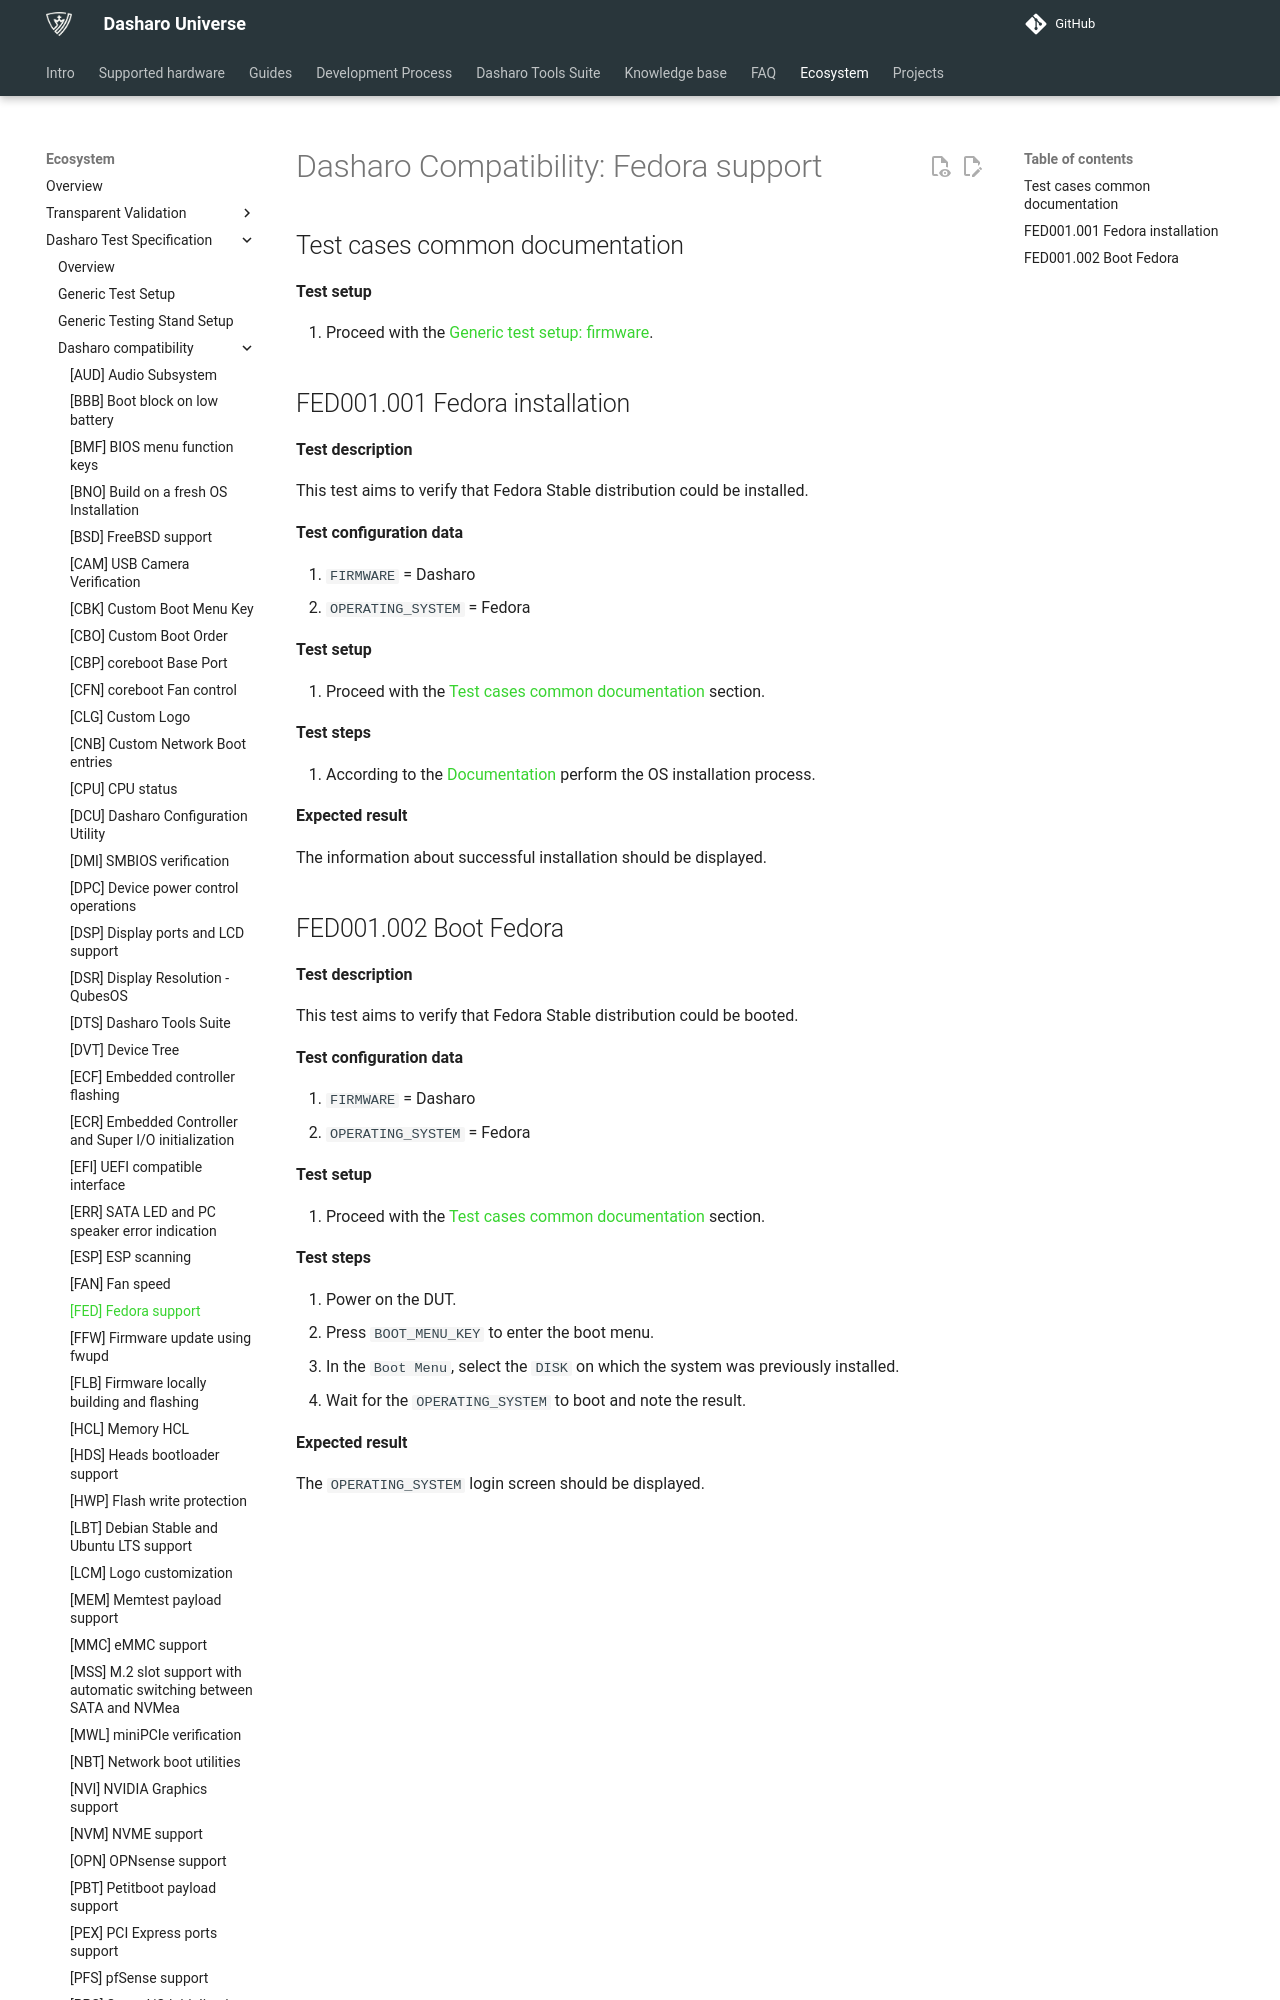

repository: Dasharo/docs · page: unified-test-documentation/dasharo-compatibility/310-fedora-support/index.html · generator: mkdocs

---
search:
  boost: -1
---

# Dasharo Compatibility: Fedora support

## Test cases common documentation

**Test setup**

1. Proceed with the
    [Generic test setup: firmware](../generic-test-setup.md#firmware).

## FED001.001 Fedora installation

**Test description**

This test aims to verify that Fedora Stable distribution could be installed.

**Test configuration data**

1. `FIRMWARE` = Dasharo
1. `OPERATING_SYSTEM` = Fedora

**Test setup**

1. Proceed with the
    [Test cases common documentation](#test-cases-common-documentation) section.

**Test steps**

1. According to the [Documentation](../generic-test-setup.md#os-installation)
    perform the OS installation process.

**Expected result**

The information about successful installation should be displayed.
